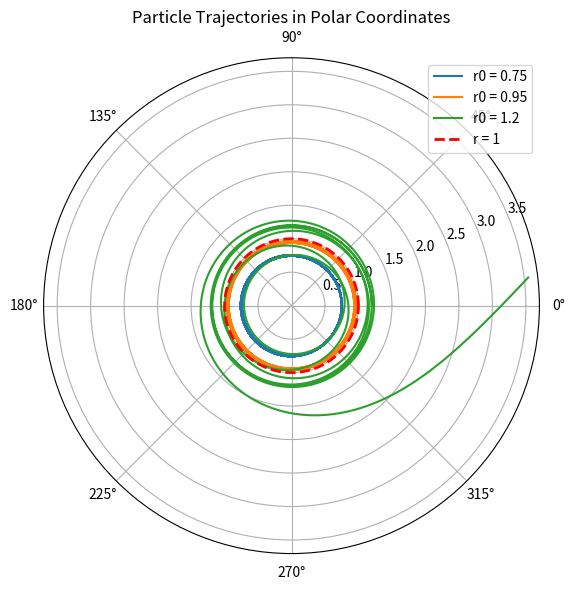

Recreate this plot in Python.
import numpy as np
import matplotlib.pyplot as plt

# Constants
mass = 1.0  # Mass of the particle
dt = 0.01  # Time step
num_steps = 10000  # Number of simulation steps
a = 1
k = 1.

# Initial conditions
r0_values = [0.75, 0.95, 1.2]  # Different initial conditions
v0_values = [np.sqrt(k/mass/r0) * np.exp(-r0/2/a) for r0 in r0_values]

# Lists to store polar coordinates for plotting
plt.figure(figsize=(12, 6))

# Loop over each initial condition
for i, r0 in enumerate(r0_values):
    # Initial position and velocity
    position = np.array([r0, 0.0])  # Initial position (x, y)
    velocity = np.array([0.0, v0_values[i]])  # Initial velocity (vx, vy)

    # Lists to store results for the current initial condition
    r_values = []
    theta_values = []
    times = []

    # Time loop for simulation
    for step in range(num_steps):
        t = step * dt
        
        # Calculate the radial and angular positions
        r = np.linalg.norm(position)
        theta = np.arctan2(position[1], position[0])
        
        # Store polar coordinates and time
        r_values.append(r)
        theta_values.append(theta)
        times.append(t)
        
        # Calculate the force
        f = -k * position / r**3 * np.exp(-r/a) if r != 0 else np.array([0.0, 0.0])
        
        # Update acceleration (a = F/m)
        acceleration = f / mass
        
        # Update velocity and position using Euler's method
        velocity += acceleration * dt
        position += velocity * dt

    # Convert to numpy arrays for easier indexing
    r_values = np.array(r_values)
    theta_values = np.array(theta_values)

    # Polar coordinates plot for the current initial condition
    plt.subplot(1, 1, 1, polar=True)
    plt.plot(theta_values, r_values, label=f'r0 = {r0}')

# Adding a bold line for r = 1
theta_line = np.linspace(0, 2 * np.pi, 100)
plt.plot(theta_line, np.ones_like(theta_line), color='red', linewidth=2, label='r = 1', linestyle='--')

# Plot settings
plt.title('Particle Trajectories in Polar Coordinates')
plt.legend()
plt.tight_layout()
plt.show()
